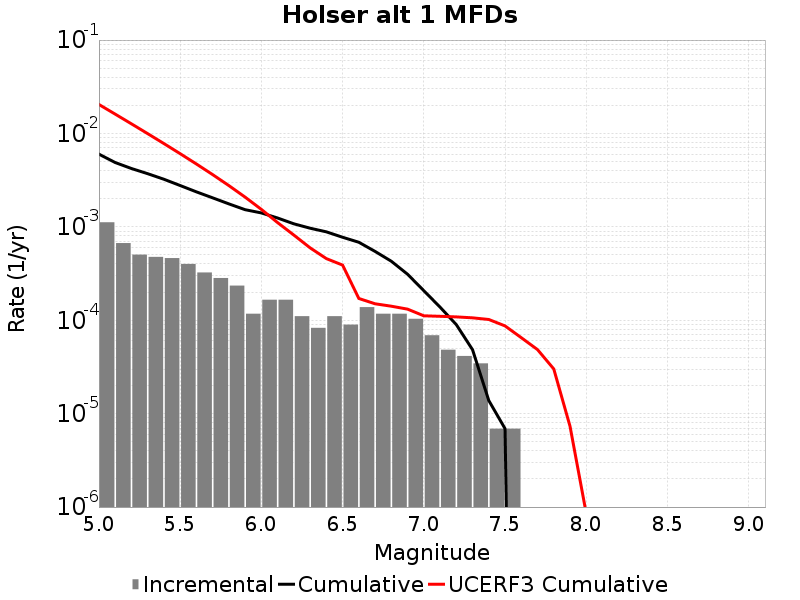

Data behind this chart, as committed beside it:
Magnitude, Incremental Rate, Cumulative Rate, UCERF3 Cumulative Rate
5.05, 0.001119, 0.006004, 0.02042
5.15, 6.702021E-4, 0.004885, 0.01611
5.25, 5.0437887E-4, 0.004215, 0.01268
5.35, 4.767417E-4, 0.00371, 0.009956
5.45, 4.6292308E-4, 0.003234, 0.007793
5.55, 4.007394E-4, 0.002771, 0.006075
5.65, 3.247371E-4, 0.00237, 0.00471
5.75, 2.832813E-4, 0.002045, 0.003626
5.85, 2.349162E-4, 0.001762, 0.002765
5.95, 1.174581E-4, 0.001527, 0.002081
6.05, 1.6582319E-4, 0.001409, 0.001537
6.15, 1.6582319E-4, 0.001244, 0.00111
6.25, 1.105488E-4, 0.001078, 8.1643753E-4
6.35, 8.2911596E-5, 9.67302E-4, 5.961324E-4
6.45, 1.105488E-4, 8.843904E-4, 4.5720383E-4
6.55, 8.98209E-5, 7.738416E-4, 3.8951618E-4
6.65, 1.3818599E-4, 6.840207E-4, 1.7104954E-4
6.75, 1.174581E-4, 5.458347E-4, 1.5010353E-4
6.85, 1.174581E-4, 4.283766E-4, 1.4140518E-4
6.95, 1.036395E-4, 3.109185E-4, 1.3153648E-4
7.05, 6.9092996E-5, 2.07279E-4, 1.1160157E-4
7.15, 4.83651E-5, 1.3818599E-4, 1.1023117E-4
7.25, 4.1455798E-5, 8.98209E-5, 1.0864473E-4
7.35, 3.4546498E-5, 4.83651E-5, 1.06169035E-4
7.45, 6.9093E-6, 1.38186E-5, 1.0193056E-4
7.55, 6.9093E-6, 6.9093E-6, 8.6999426E-5
7.65, 0.0, 0.0, 6.506982E-5
7.75, 0.0, 0.0, 4.8491096E-5
7.85, 0.0, 0.0, 3.0098226E-5
7.95, 0.0, 0.0, 7.3419606E-6
8.05, 0.0, 0.0, 8.506748E-7
8.15, 0.0, 0.0, 0.0
8.25, 0.0, 0.0, 0.0
8.35, 0.0, 0.0, 0.0
8.45, 0.0, 0.0, 0.0
8.55, 0.0, 0.0, 0.0
8.65, 0.0, 0.0, 0.0
8.75, 0.0, 0.0, 0.0
8.85, 0.0, 0.0, 0.0
8.95, 0.0, 0.0, 0.0
9.05, 0.0, 0.0, 0.0
